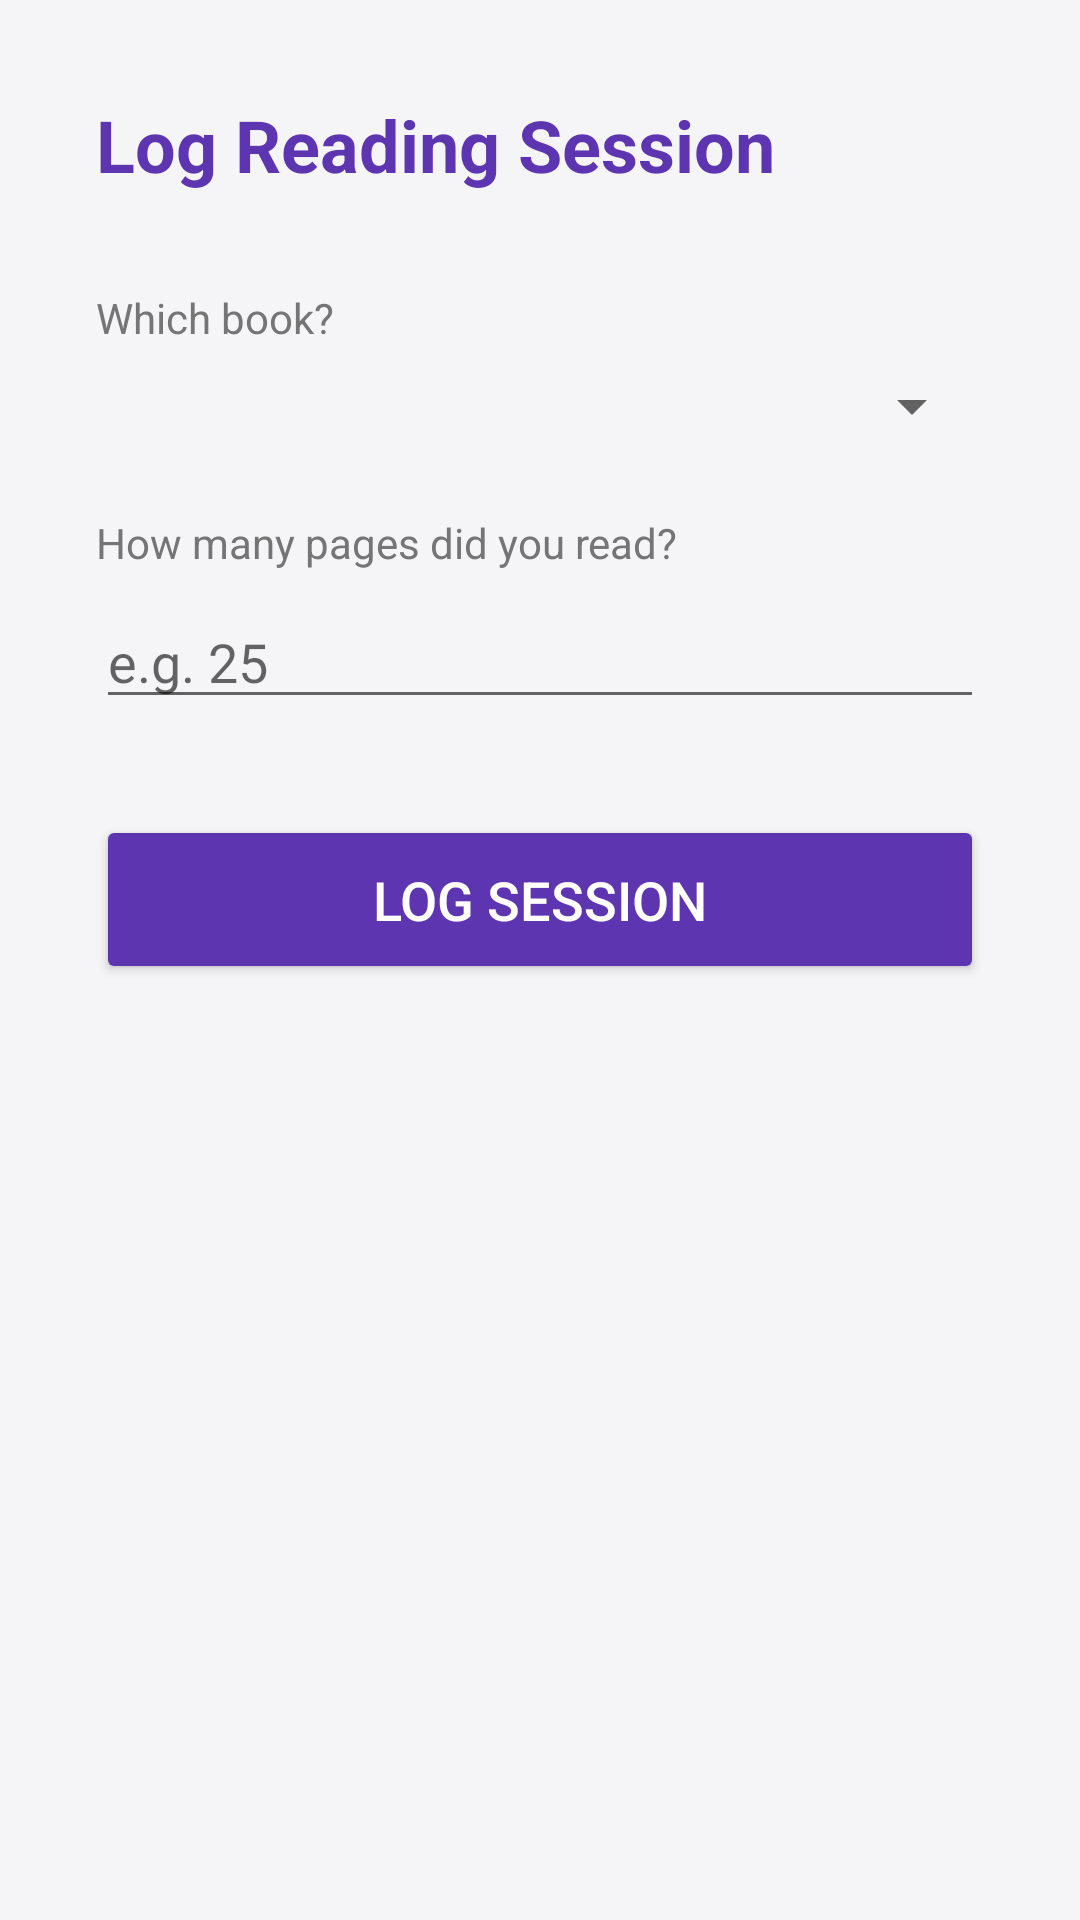

Layout XML and referenced resources for this Android screen:
<!-- AndroidManifest.xml: application theme Theme.LibGood -->
<!-- res/layout/activity_log_reading.xml -->
<?xml version="1.0" encoding="utf-8"?>
<LinearLayout xmlns:android="http://schemas.android.com/apk/res/android"
    android:layout_width="match_parent"
    android:layout_height="match_parent"
    android:orientation="vertical"
    android:padding="32dp"
    android:background="@color/background">

    <TextView
        android:layout_width="wrap_content"
        android:layout_height="wrap_content"
        android:text="@string/log_reading_title"
        android:textSize="24sp"
        android:textStyle="bold"
        android:textColor="@color/primary"
        android:layout_marginBottom="32dp"/>

    <TextView
        android:layout_width="wrap_content"
        android:layout_height="wrap_content"
        android:text="@string/select_book_label"
        android:textSize="14sp"
        android:textColor="@color/textSecondary"
        android:layout_marginBottom="8dp"/>

    <Spinner
        android:id="@+id/bookSpinner"
        android:layout_width="match_parent"
        android:layout_height="wrap_content"
        android:layout_marginBottom="24dp"/>

    <TextView
        android:id="@+id/emptyText"
        android:layout_width="match_parent"
        android:layout_height="wrap_content"
        android:text="@string/no_books_message"
        android:textColor="@color/textSecondary"
        android:visibility="gone"
        android:layout_marginBottom="24dp"/>

    <TextView
        android:layout_width="wrap_content"
        android:layout_height="wrap_content"
        android:text="@string/pages_read_label"
        android:textSize="14sp"
        android:textColor="@color/textSecondary"
        android:layout_marginBottom="8dp"/>

    <EditText
        android:id="@+id/pagesField"
        android:layout_width="match_parent"
        android:layout_height="wrap_content"
        android:hint="@string/pages_read_hint"
        android:inputType="number"
        android:layout_marginBottom="32dp"/>

    <Button
        android:id="@+id/submitButton"
        android:layout_width="match_parent"
        android:layout_height="wrap_content"
        android:text="@string/log_session"
        android:padding="16dp"
        android:textSize="18sp"
        android:backgroundTint="@color/primary"
        android:textColor="@android:color/white"/>

</LinearLayout>
<!-- resources referenced by this layout -->
<resources>
  <color name="background">#F5F5F7</color>
  <color name="primary">#5E35B1</color>
  <color name="textSecondary">#757575</color>
  <string name="log_reading_title">Log Reading Session</string>
  <string name="log_session">Log Session</string>
  <string name="no_books_message">You don\'t have any books yet. Add one from the dashboard first.</string>
  <string name="pages_read_hint">e.g. 25</string>
  <string name="pages_read_label">How many pages did you read?</string>
  <string name="select_book_label">Which book?</string>
  <style name="Theme.LibGood" parent="Theme.MaterialComponents.Light.NoActionBar">
          <item name="colorPrimary">@color/primary</item>
          <item name="colorPrimaryDark">@color/primaryDark</item>
          <item name="colorAccent">@color/accent</item>
          <item name="android:windowBackground">@color/background</item>
          <item name="android:statusBarColor" tools:targetApi="l">@color/primaryDark</item>
      </style>
  <color name="primaryDark">#4527A0</color>
  <color name="accent">#FF7043</color>
</resources>
